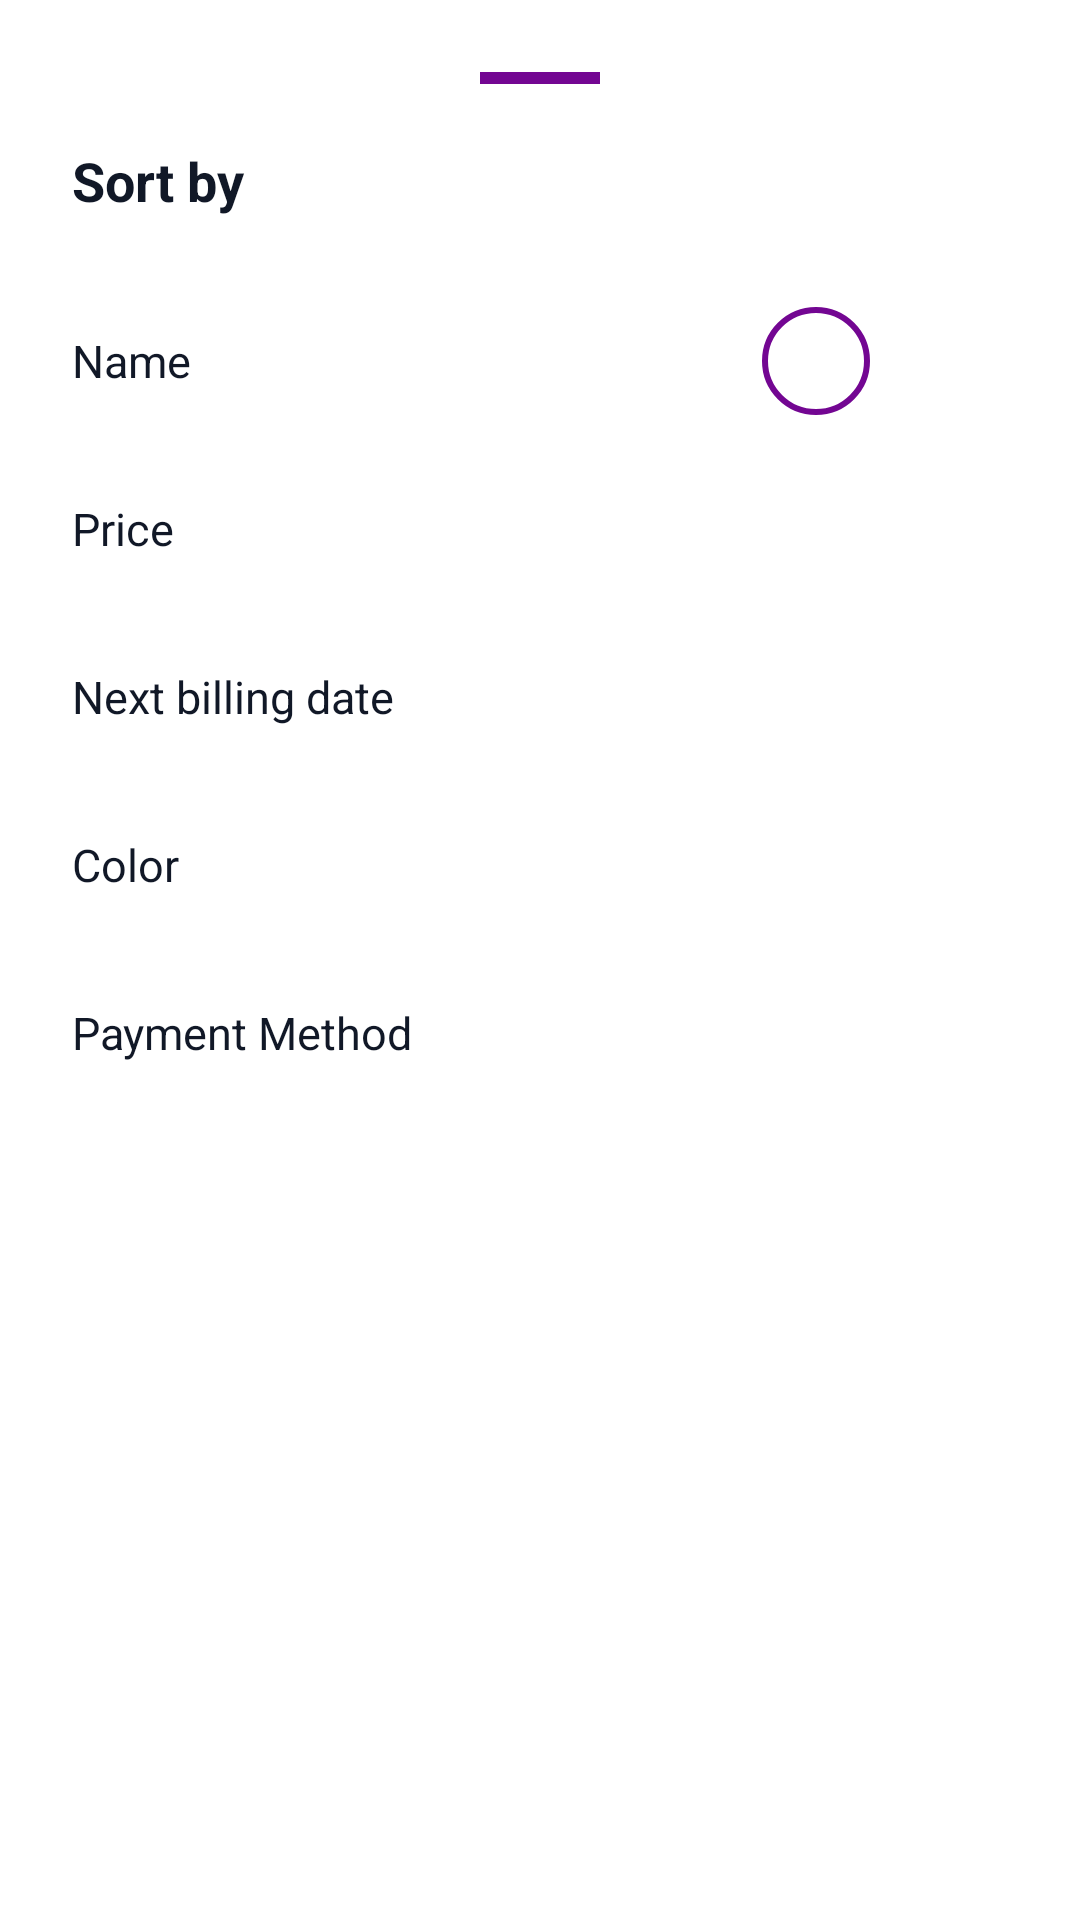

This screen was rendered from an Android layout file. Write that file and the resources it references.
<!-- AndroidManifest.xml: application theme Theme.Aboneliklerim -->
<!-- res/layout/bottom_sheet_sort.xml -->
<?xml version="1.0" encoding="utf-8"?>
<LinearLayout xmlns:android="http://schemas.android.com/apk/res/android"
    xmlns:app="http://schemas.android.com/apk/res-auto"
    android:layout_width="match_parent"
    android:layout_height="wrap_content"
    android:background="@drawable/bottom_sheet_bg"
    android:orientation="vertical"
    android:padding="24dp">

    <View
        android:layout_width="40dp"
        android:layout_height="4dp"
        android:layout_gravity="center"
        android:layout_marginBottom="20dp"
        android:background="#730692" />

    <TextView
        android:layout_width="wrap_content"
        android:layout_height="wrap_content"
        android:text="@string/sort_by"
        android:textColor="@color/text_main"
        android:textSize="18sp"
        android:textStyle="bold"
        android:layout_marginBottom="20dp" />

    
    <LinearLayout
        android:id="@+id/sortByName"
        android:layout_width="match_parent"
        android:layout_height="56dp"
        android:gravity="center_vertical"
        android:orientation="horizontal"
        android:background="?attr/selectableItemBackground">

        <TextView
            android:layout_width="0dp"
            android:layout_height="wrap_content"
            android:layout_weight="1"
            android:text="@string/sort_name"
            android:textColor="@color/text_main"
            android:textSize="15sp" />

        <ImageView
            android:id="@+id/ivSortNameDesc"
            android:layout_width="36dp"
            android:layout_height="36dp"
            android:padding="8dp"
            android:src="@drawable/ic_triangle_down"
            android:background="@drawable/circle_outline_selected"
            android:tint="@color/primary_indigo" />

        <ImageView
            android:id="@+id/ivSortNameAsc"
            android:layout_width="36dp"
            android:layout_height="36dp"
            android:layout_marginStart="10dp"
            android:padding="8dp"
            android:src="@drawable/ic_triangle_up"
            android:tint="@color/text_secondary" />
    </LinearLayout>

    
    <LinearLayout
        android:id="@+id/sortByPrice"
        android:layout_width="match_parent"
        android:layout_height="56dp"
        android:gravity="center_vertical"
        android:orientation="horizontal"
        android:background="?attr/selectableItemBackground">

        <TextView
            android:layout_width="0dp"
            android:layout_height="wrap_content"
            android:layout_weight="1"
            android:text="@string/sort_price"
            android:textColor="@color/text_main"
            android:textSize="15sp" />

        <ImageView
            android:id="@+id/ivSortPriceDesc"
            android:layout_width="36dp"
            android:layout_height="36dp"
            android:padding="8dp"
            android:src="@drawable/ic_triangle_down"
            android:tint="@color/text_secondary" />

        <ImageView
            android:id="@+id/ivSortPriceAsc"
            android:layout_width="36dp"
            android:layout_height="36dp"
            android:layout_marginStart="10dp"
            android:padding="8dp"
            android:src="@drawable/ic_triangle_up"
            android:tint="@color/text_secondary" />
    </LinearLayout>

    
    <LinearLayout
        android:id="@+id/sortByDate"
        android:layout_width="match_parent"
        android:layout_height="56dp"
        android:gravity="center_vertical"
        android:orientation="horizontal"
        android:background="?attr/selectableItemBackground">

        <TextView
            android:layout_width="0dp"
            android:layout_height="wrap_content"
            android:layout_weight="1"
            android:text="@string/sort_date"
            android:textColor="@color/text_main"
            android:textSize="15sp"
            android:maxLines="1"
            android:ellipsize="end" />

        <ImageView
            android:id="@+id/ivSortDateDesc"
            android:layout_width="36dp"
            android:layout_height="36dp"
            android:padding="8dp"
            android:src="@drawable/ic_triangle_down"
            android:tint="@color/text_secondary" />

        <ImageView
            android:id="@+id/ivSortDateAsc"
            android:layout_width="36dp"
            android:layout_height="36dp"
            android:layout_marginStart="10dp"
            android:padding="8dp"
            android:src="@drawable/ic_triangle_up"
            android:tint="@color/text_secondary" />
    </LinearLayout>

    
    <LinearLayout
        android:id="@+id/sortByColor"
        android:layout_width="match_parent"
        android:layout_height="56dp"
        android:gravity="center_vertical"
        android:orientation="horizontal"
        android:background="?attr/selectableItemBackground">

        <TextView
            android:layout_width="0dp"
            android:layout_height="wrap_content"
            android:layout_weight="1"
            android:text="@string/sort_color"
            android:textColor="@color/text_main"
            android:textSize="15sp" />

        <ImageView
            android:id="@+id/ivSortColorDesc"
            android:layout_width="36dp"
            android:layout_height="36dp"
            android:padding="8dp"
            android:src="@drawable/ic_triangle_down"
            android:tint="@color/text_secondary" />

        <ImageView
            android:id="@+id/ivSortColorAsc"
            android:layout_width="36dp"
            android:layout_height="36dp"
            android:layout_marginStart="10dp"
            android:padding="8dp"
            android:src="@drawable/ic_triangle_up"
            android:tint="@color/text_secondary" />
    </LinearLayout>

    
    <LinearLayout
        android:id="@+id/sortByPaymentType"
        android:layout_width="match_parent"
        android:layout_height="56dp"
        android:gravity="center_vertical"
        android:orientation="horizontal"
        android:background="?attr/selectableItemBackground">

        <TextView
            android:layout_width="0dp"
            android:layout_height="wrap_content"
            android:layout_weight="1"
            android:text="@string/payment_method"
            android:textColor="@color/text_main"
            android:textSize="15sp" />

        <ImageView
            android:id="@+id/ivSortPaymentTypeDesc"
            android:layout_width="36dp"
            android:layout_height="36dp"
            android:padding="8dp"
            android:src="@drawable/ic_triangle_down"
            android:tint="@color/text_secondary" />

        <ImageView
            android:id="@+id/ivSortPaymentTypeAsc"
            android:layout_width="36dp"
            android:layout_height="36dp"
            android:layout_marginStart="10dp"
            android:padding="8dp"
            android:src="@drawable/ic_triangle_up"
            android:tint="@color/text_secondary" />
    </LinearLayout>

</LinearLayout>
<!-- resources referenced by this layout -->
<resources>
  <color name="primary_indigo">#730692</color>
  <color name="text_main">#111827</color>
  <color name="text_secondary">#6B7280</color>
  <!-- drawable bottom_sheet_bg (drawable) -->
  <?xml version="1.0" encoding="utf-8"?>
  <shape xmlns:android="http://schemas.android.com/apk/res/android">
      <solid android:color="@color/bg_dark" />
      <corners
          android:topLeftRadius="24dp"
          android:topRightRadius="24dp" />
  </shape>
  <!-- drawable circle_outline_selected (drawable) -->
  <?xml version="1.0" encoding="utf-8"?>
  <shape xmlns:android="http://schemas.android.com/apk/res/android"
      android:shape="oval">
      <stroke
          android:width="2dp"
          android:color="@color/primary_indigo" />
      <solid android:color="@android:color/transparent" />
  </shape>
  <string name="payment_method">Payment Method</string>
  <string name="sort_by">Sort by</string>
  <string name="sort_color">Color</string>
  <string name="sort_date">Next billing date</string>
  <string name="sort_name">Name</string>
  <string name="sort_price">Price</string>
  <style name="Theme.Aboneliklerim" parent="Theme.MaterialComponents.DayNight.NoActionBar">
          <item name="colorPrimary">@color/primary_indigo</item>
          <item name="colorPrimaryVariant">@color/primary_indigo</item>
          <item name="colorOnPrimary">@color/white</item>
          <item name="colorSecondary">@color/primary_indigo</item>
          <item name="colorOnSecondary">@color/black</item>
          <item name="android:statusBarColor">?attr/colorPrimaryVariant</item>
          <item name="android:textCursorDrawable">@drawable/cursor_purple</item>
          <item name="android:textColor">@color/text_main</item>
          <item name="android:textColorPrimary">@color/text_main</item>
          <item name="android:textColorSecondary">@color/text_sub</item>
          <item name="android:textColorHint">@color/text_sub</item>
          <item name="android:editTextColor">@color/text_main</item>
          <item name="colorAccent">@color/primary_indigo</item>
          <item name="android:colorAccent">@color/primary_indigo</item>
          <item name="colorControlActivated">@color/primary_indigo</item>
      </style>
  <color name="bg_dark">#FFFFFF</color>
  <color name="white">#FFFFFFFF</color>
  <color name="black">#FF000000</color>
  <!-- drawable cursor_purple (drawable) -->
  <?xml version="1.0" encoding="utf-8"?>
  <shape xmlns:android="http://schemas.android.com/apk/res/android">
      <size android:width="2dp" />
      <solid android:color="@color/primary_indigo" />
  </shape>
  <color name="text_sub">#6B7280</color>
</resources>
